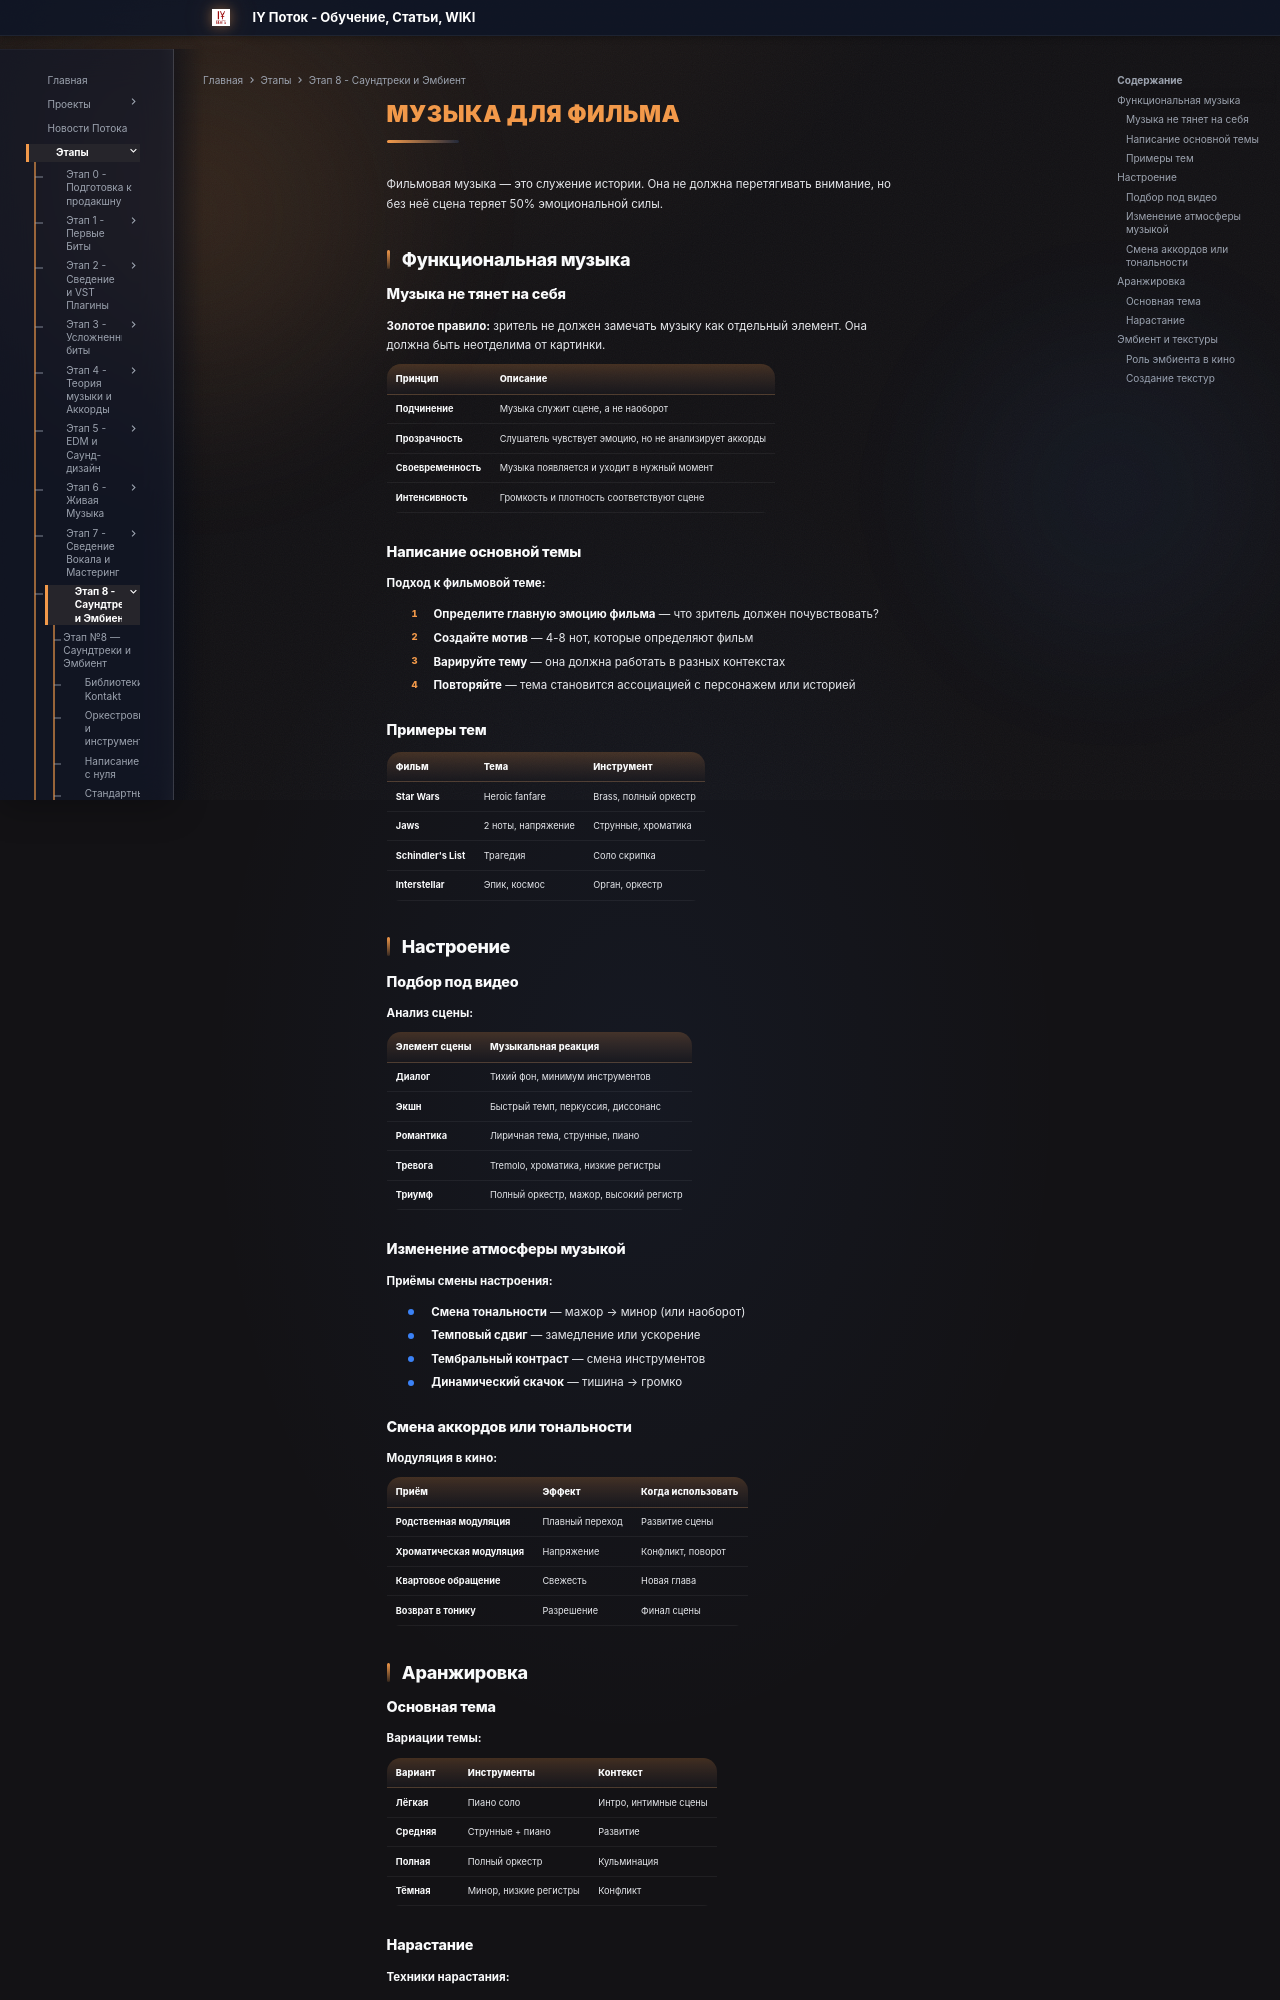

repository: programmcompose/potoksite · page: etap8/muzyka-dlya-filma/index.html · generator: mkdocs

# Музыка для фильма

Фильмовая музыка — это служение истории. Она не должна перетягивать внимание, но без неё сцена теряет 50% эмоциональной силы.

## Функциональная музыка

### Музыка не тянет на себя

**Золотое правило:** зритель не должен замечать музыку как отдельный элемент. Она должна быть неотделима от картинки.

| Принцип | Описание |
|---------|---------|
| **Подчинение** | Музыка служит сцене, а не наоборот |
| **Прозрачность** | Слушатель чувствует эмоцию, но не анализирует аккорды |
| **Своевременность** | Музыка появляется и уходит в нужный момент |
| **Интенсивность** | Громкость и плотность соответствуют сцене |

### Написание основной темы

**Подход к фильмовой теме:**

1. **Определите главную эмоцию фильма** — что зритель должен почувствовать?
2. **Создайте мотив** — 4-8 нот, которые определяют фильм
3. **Варируйте тему** — она должна работать в разных контекстах
4. **Повторяйте** — тема становится ассоциацией с персонажем или историей

### Примеры тем

| Фильм | Тема | Инструмент |
|-------|------|-----------|
| **Star Wars** | Heroic fanfare | Brass, полный оркестр |
| **Jaws** | 2 ноты, напряжение | Струнные, хроматика |
| **Schindler's List** | Трагедия | Соло скрипка |
| **Interstellar** | Эпик, космос | Орган, оркестр |

## Настроение

### Подбор под видео

**Анализ сцены:**

| Элемент сцены | Музыкальная реакция |
|-------------|-------------------|
| **Диалог** | Тихий фон, минимум инструментов |
| **Экшн** | Быстрый темп, перкуссия, диссонанс |
| **Романтика** | Лиричная тема, струнные, пиано |
| **Тревога** | Tremolo, хроматика, низкие регистры |
| **Триумф** | Полный оркестр, мажор, высокий регистр |

### Изменение атмосферы музыкой

**Приёмы смены настроения:**

- **Смена тональности** — мажор → минор (или наоборот)
- **Темповый сдвиг** — замедление или ускорение
- **Тембральный контраст** — смена инструментов
- **Динамический скачок** — тишина → громко

### Смена аккордов или тональности

**Модуляция в кино:**

| Приём | Эффект | Когда использовать |
|-------|--------|-------------------|
| **Родственная модуляция** | Плавный переход | Развитие сцены |
| **Хроматическая модуляция** | Напряжение | Конфликт, поворот |
| **Квартовое обращение** | Свежесть | Новая глава |
| **Возврат в тонику** | Разрешение | Финал сцены |

## Аранжировка

### Основная тема

**Вариации темы:**

| Вариант | Инструменты | Контекст |
|---------|-----------|---------|
| **Лёгкая** | Пиано соло | Интро, интимные сцены |
| **Средняя** | Струнные + пиано | Развитие |
| **Полная** | Полный оркестр | Кульминация |
| **Тёмная** | Минор, низкие регистры | Конфликт |
